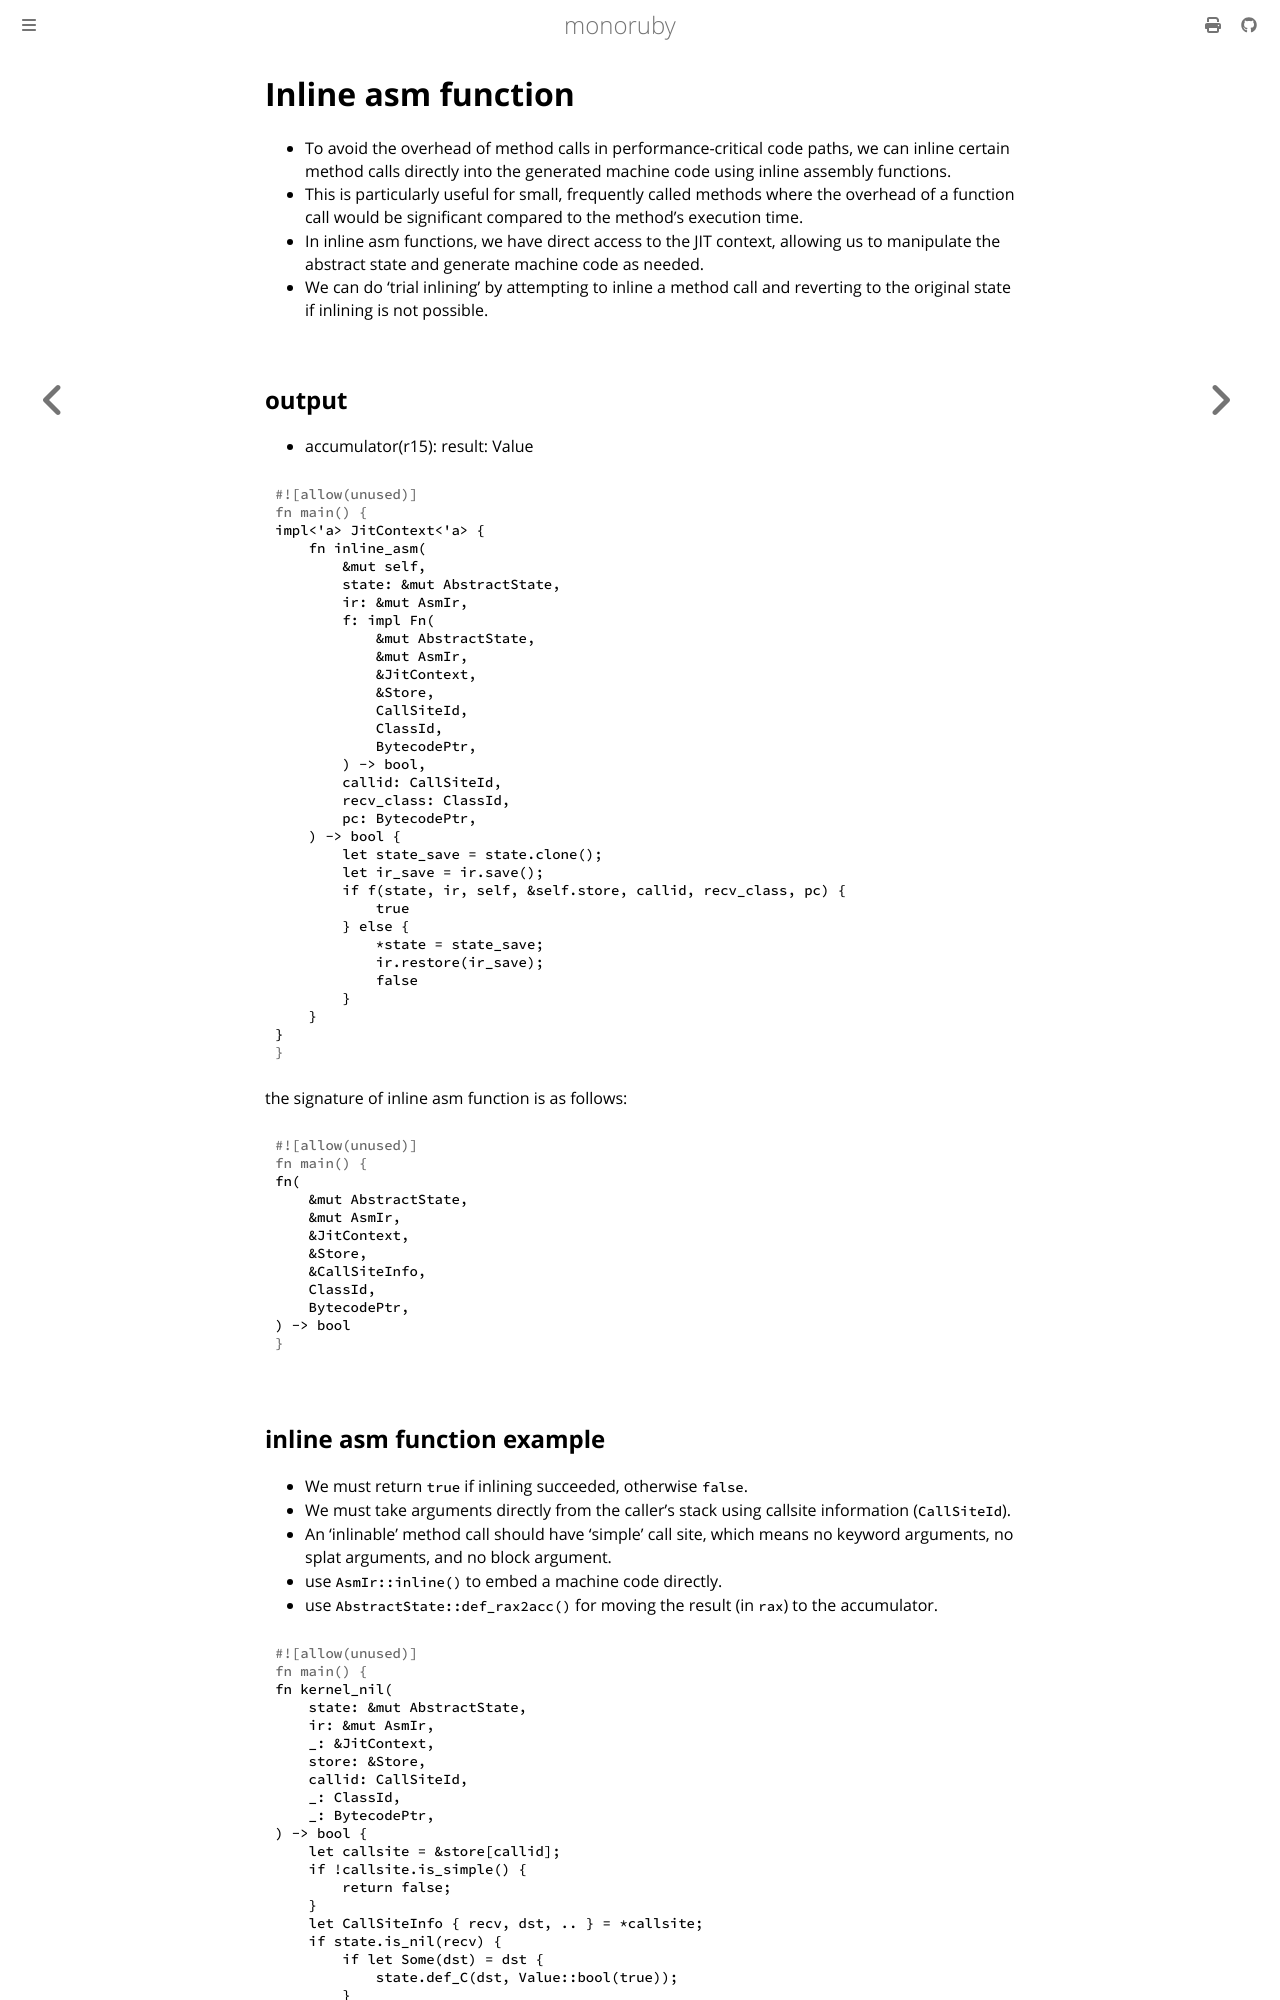

repository: sisshiki1969/monoruby · page: docs/design/inline.html · generator: mdbook

# Inline asm function

- To avoid the overhead of method calls in performance-critical code paths, we can inline certain method calls directly into the generated machine code using inline assembly functions.
- This is particularly useful for small, frequently called methods where the overhead of a function call would be significant compared to the method's execution time.
- In inline asm functions, we have direct access to the JIT context, allowing us to manipulate the abstract state and generate machine code as needed.
- We can do 'trial inlining' by attempting to inline a method call and reverting to the original state if inlining is not possible.

## output

- accumulator(r15): result: Value

```rust
impl<'a> JitContext<'a> {
    fn inline_asm(
        &mut self,
        state: &mut AbstractState,
        ir: &mut AsmIr,
        f: impl Fn(
            &mut AbstractState,
            &mut AsmIr,
            &JitContext,
            &Store,
            CallSiteId,
            ClassId,
            BytecodePtr,
        ) -> bool,
        callid: CallSiteId,
        recv_class: ClassId,
        pc: BytecodePtr,
    ) -> bool {
        let state_save = state.clone();
        let ir_save = ir.save();
        if f(state, ir, self, &self.store, callid, recv_class, pc) {
            true
        } else {
            *state = state_save;
            ir.restore(ir_save);
            false
        }
    }
}
```

the signature of inline asm function is as follows:

```rust
fn(
    &mut AbstractState,
    &mut AsmIr,
    &JitContext,
    &Store,
    &CallSiteInfo,
    ClassId,
    BytecodePtr,
) -> bool
```
